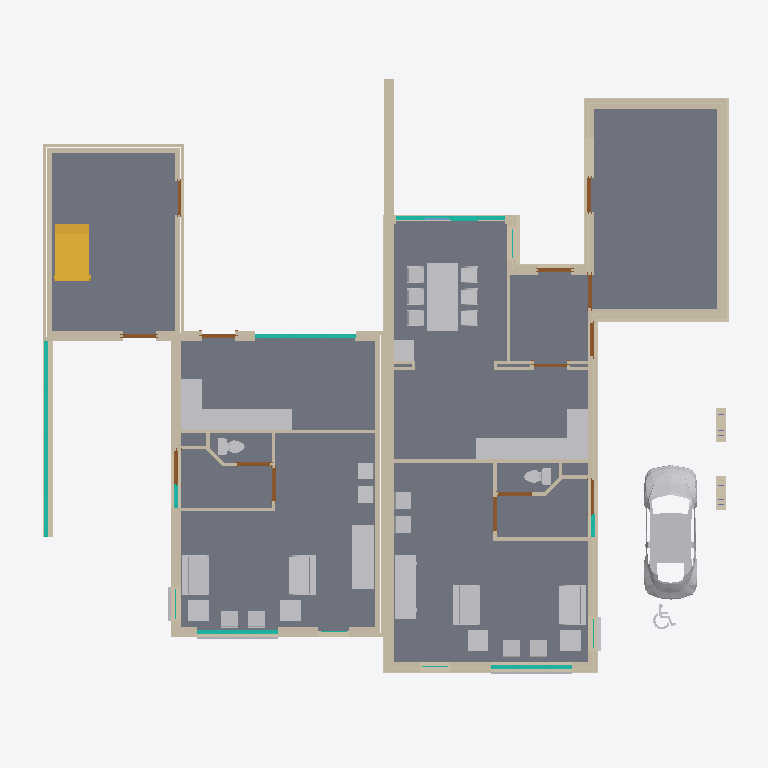
Plan cut of the same IFC building model at storey 'V0 ok. ruwe vloer' (level -0.27 m, cut at 1.13 m), seen from above with north up, elements coloured by IFC class: 90 walls (beige), 36 other elements (light grey), 28 doors (brown), 8 curtain walls (teal), 6 slabs (grey), 1 stair (yellow), 1 window (light blue). Cut surfaces are drawn darker.
Extent 21.0 m × 18.0 m × 9.0 m (x, y, z). Storeys (14): ok. fundering at -0.90 m; bk. fundering at -0.70 m; V0 ok. ruwe vloer at -0.27 m; V0 at -0.00 m; V0 bk. afwerkvloer at -0.00 m; V0 ok. kozijnen at 0.62 m; V0 bk. kozijnen at 2.42 m; V1 ok. plafond at 2.70 m; V1 at 2.90 m; V1 bk. ruwe vloer at 2.90 m; V1 bk. afwerkvloer at 2.97 m; V1 ok. kozijnen at 3.90 m; V2 ok. ruwe vloer at 5.67 m; V2 at 5.87 m. Elements (408): 170 IfcWallStandardCase, 132 IfcDoor, 34 IfcFurnishingElement, 22 IfcSlab, 18 IfcCurtainWall, 12 IfcBuildingElementProxy, 11 IfcWindow, 4 IfcColumn, 4 IfcRoof, 1 IfcStair.

HEADER;
FILE_DESCRIPTION(('ViewDefinition [CoordinationView]'),'2;1');
FILE_NAME('1234','2011-09-07T12:22:46',(''),(''),'Autodesk Revit Architecture 2011 - 1.0','20100326_1700(x64)','');
FILE_SCHEMA(('IFC2X3'));
ENDSEC;
DATA;
#34=IFCPROJECT('0RewIvRB16DPeKFqhR$Uf6',#33,'1234',$,$,'projectnaam','Project Status',(#27,#28),#23);
#56846=IFCSITE('0RewIvRB16DPeKFqhR$Uf4',#33,'Default',$,'',#56845,$,$,.ELEMENT.,$,$,$,$,$);
#36=IFCBUILDING('0RewIvRB16DPeKFqhR$Uf7',#33,$,$,$,#25,$,$,.ELEMENT.,$,$,$);
#39=IFCBUILDINGSTOREY('0RewIvRB16DPeKFqea0XJb',#33,'V0',$,$,#38,$,$,.ELEMENT.,4.037551E-25);
#43=IFCBUILDINGSTOREY('0RewIvRB16DPeKFqea0XzL',#33,'V1',$,$,#42,$,$,.ELEMENT.,2900.0);
#47=IFCBUILDINGSTOREY('0RewIvRB16DPeKFqea0vtN',#33,'V2',$,$,#46,$,$,.ELEMENT.,5870.0);
#59=IFCBUILDINGSTOREY('0RewIvRB16DPeKFqea2dSF',#33,'V0 ok. ruwe vloer',$,$,#58,$,$,.ELEMENT.,-270.0);
#67=IFCBUILDINGSTOREY('0RewIvRB16DPeKFqea2dSD',#33,'V2 ok. ruwe vloer',$,$,#66,$,$,.ELEMENT.,5670.0);
#83=IFCBUILDINGSTOREY('0RewIvRB16DPeKFqea4yU_',#33,'V1 ok. plafond',$,$,#82,$,$,.ELEMENT.,2700.000000000096);
#91=IFCBUILDINGSTOREY('0RewIvRB16DPeKFqea4yaj',#33,'V1 bk. ruwe vloer',$,$,#90,$,$,.ELEMENT.,2900.0);
#151=IFCBUILDINGSTOREY('0RewIvRB16DPeKFqea4$JJ',#33,'ok. fundering',$,$,#150,$,$,.ELEMENT.,-900.0000000000001);
#155=IFCBUILDINGSTOREY('0RewIvRB16DPeKFqea4$JG',#33,'bk. fundering',$,$,#154,$,$,.ELEMENT.,-700.0);
#163=IFCBUILDINGSTOREY('0RewIvRB16DPeKFqeaAt$r',#33,'V1 bk. afwerkvloer',$,$,#162,$,$,.ELEMENT.,2970.0);
#166=IFCBUILDINGSTOREY('0RewIvRB16DPeKFqeaAt$S',#33,'V0 bk. afwerkvloer',$,$,#165,$,$,.ELEMENT.,1.109093E-11);
#182=IFCBUILDINGSTOREY('0RewIvRB16DPeKFqeaAtuJ',#33,'V0 ok. kozijnen',$,$,#181,$,$,.ELEMENT.,625.0000000000111);
#186=IFCBUILDINGSTOREY('0RewIvRB16DPeKFqeaA0g7',#33,'V0 bk. kozijnen',$,$,#185,$,$,.ELEMENT.,2425.000000000011);
#194=IFCBUILDINGSTOREY('0RewIvRB16DPeKFqeaA0f_',#33,'V1 ok. kozijnen',$,$,#193,$,$,.ELEMENT.,3900.000000000011);
#10522=IFCSLAB('26VXWOgGPFfeKgJxEVsHeZ',#33,'Floor:43_afwerkvloer_70:2792758:3',$,'Floor:43_afwerkvloer_70',#10521,#10517,'2792758',.FLOOR.);
#35493=IFCSLAB('0t0PBXZDvF1hg0vCZnHVpx',#33,'Floor:23_kanaalplaatvloer_200:2827054:2',$,'Floor:23_kanaalplaatvloer_200',#35492,#35490,'2827054',.FLOOR.);
#10518=IFCSLAB('3YzYAT5Sj5xhD98LyZmofx',#33,'Floor:43_afwerkvloer_70:2792758',$,'Floor:43_afwerkvloer_70',#10437,#10453,'2792758',.FLOOR.);
#35491=IFCSLAB('3$2rc$YQjEqgGYlFvvZriz',#33,'Floor:23_kanaalplaatvloer_200:2827054',$,'Floor:23_kanaalplaatvloer_200',#35470,#35480,'2827054',.FLOOR.);
#10520=IFCSLAB('0N6G4Zb8XAsx1WC3UmFm62',#33,'Floor:43_afwerkvloer_70:2792758:2',$,'Floor:43_afwerkvloer_70',#10519,#10479,'2792758',.FLOOR.);
#21230=IFCBUILDINGELEMENTPROXY('1pEdLhS915subc053CDJWD',#33,'M_RPC Beetle:M_RPC Beetle:M_RPC Beetle:2815196',$,'M_RPC Beetle',#21229,#21226,'2815196',.ELEMENT.);
#31401=IFCFURNISHINGELEMENT('1pEdLhS915subc053CDCjH',#33,'73_ISR_aanrechtblok-hoek:bak links:bak links:2819968',$,'bak links',#31400,#31397,'2819968');
#47705=IFCFURNISHINGELEMENT('3$2rc$YQjEqgGYlFvvZrmT',#33,'73_ISR_aanrechtblok-hoek:bak links:bak links:2827278',$,'bak links',#47704,#47701,'2827278');
#32330=IFCFURNISHINGELEMENT('1pEdLhS915subc053CDCHx',#33,'82_ISR_tafel_1:eettafel 2000x900:eettafel 2000x900:2820266',$,'eettafel 2000x900',#32329,#32326,'2820266');
#56697=IFCSTAIR('2m2oU6mVnE5uAb3yfHmixs',#33,'Stair:27_beton trap:2836781',$,'Stair:27_beton trap',#56617,$,'2836781',.STRAIGHT_RUN_STAIR.);
#779=IFCWALLSTANDARDCASE('0$k1jJoSfEovg3P3S_lo32',#33,'Basic Wall:21_metselwerk_100:2716076',$,'Basic Wall:21_metselwerk_100:589363',#766,#778,'2716076');
#1363=IFCWALLSTANDARDCASE('0$k1jJoSfEovg3P3S_lz85',#33,'Basic Wall:28_kalkzandsteen_E100/538/CS12:2720619',$,'Basic Wall:28_kalkzandsteen_E100/538/CS12:1079620',#1311,#1362,'2720619');
#48345=IFCFURNISHINGELEMENT('3$2rc$YQjEqgGYlFvvZrm4',#33,'M_Credenza:1830 x 0610mm:1830 x 0610mm:2827287',$,'1830 x 0610mm',#48344,#48341,'2827287');
#55337=IFCWALLSTANDARDCASE('2m2oU6mVnE5uAb3yfHmhBn',#33,'Basic Wall:21_metselwerk_300:2831658',$,'Basic Wall:21_metselwerk_300:2739533',#55324,#55336,'2831658');
#33824=IFCFURNISHINGELEMENT('1pEdLhS915subc053CDCAz',#33,'M_Credenza:1830 x 0610mm:1830 x 0610mm:2821740',$,'1830 x 0610mm',#33823,#33820,'2821740');
#35534=IFCWALLSTANDARDCASE('3$2rc$YQjEqgGYlFvvZrif',#33,'Basic Wall:21_metselwerk_300:2827066',$,'Basic Wall:21_metselwerk_300:2739533',#35521,#35533,'2827066');
#34449=IFCWALLSTANDARDCASE('3$2rc$YQjEqgGYlFvvZriM',#33,'Basic Wall:28_kalkzandsteen_E100/538/CS12:2827013',$,'Basic Wall:28_kalkzandsteen_E100/538/CS12:1079620',#34436,#34448,'2827013');
#34158=IFCWALLSTANDARDCASE('3$2rc$YQjEqgGYlFvvZrhf',#33,'Basic Wall:21_metselwerk_100:2827002',$,'Basic Wall:21_metselwerk_100:589363',#34145,#34157,'2827002');
#30212=IFCFURNISHINGELEMENT('1pEdLhS915subc053CDCcz',#33,'82_ISR_zitmeubel:bank_klein:bank_klein:2819436',$,'bank_klein',#30211,#30208,'2819436');
#30245=IFCFURNISHINGELEMENT('1pEdLhS915subc053CDCa4',#33,'82_ISR_zitmeubel:bank_klein:bank_klein:2819541',$,'bank_klein',#30244,#30241,'2819541');
#46547=IFCFURNISHINGELEMENT('3$2rc$YQjEqgGYlFvvZrmR',#33,'82_ISR_zitmeubel:bank_klein:bank_klein:2827272',$,'bank_klein',#46546,#46543,'2827272');
#46562=IFCFURNISHINGELEMENT('3$2rc$YQjEqgGYlFvvZrmQ',#33,'82_ISR_zitmeubel:bank_klein:bank_klein:2827273',$,'bank_klein',#46561,#46558,'2827273');
#331=IFCWALLSTANDARDCASE('0$k1jJoSfEovg3P3S_lpqd',#33,'Basic Wall:21_metselwerk_100:2714697',$,'Basic Wall:21_metselwerk_100:589363',#306,#330,'2714697');
#915=IFCWALLSTANDARDCASE('0$k1jJoSfEovg3P3S_lz79',#33,'Basic Wall:28_kalkzandsteen_E100/538/CS12:2719911',$,'Basic Wall:28_kalkzandsteen_E100/538/CS12:1079620',#902,#914,'2719911');
#34412=IFCWALLSTANDARDCASE('3$2rc$YQjEqgGYlFvvZriH',#33,'Basic Wall:21_metselwerk_100:2827010',$,'Basic Wall:21_metselwerk_100:589363',#34399,#34411,'2827010');
#1972=IFCWALLSTANDARDCASE('0$k1jJoSfEovg3P3S_l$bm',#33,'Basic Wall:21_isolatie_60:2730014',$,'Basic Wall:21_isolatie_60:2728430',#1959,#1971,'2730014');
#34698=IFCWALLSTANDARDCASE('3$2rc$YQjEqgGYlFvvZriU',#33,'Basic Wall:28_kalkzandsteen_E100/538/CS12:2827021',$,'Basic Wall:28_kalkzandsteen_E100/538/CS12:1079620',#34685,#34697,'2827021');
#10343=IFCWALLSTANDARDCASE('3YzYAT5Sj5xhD98LyZmomt',#33,'Basic Wall:28_ihw beton_300 C20/25:2792314',$,'Basic Wall:28_ihw beton_300 C20/25:589387',#10330,#10342,'2792314');
#56111=IFCCURTAINWALL('2m2oU6mVnE5uAb3yfHmhz8',#33,'Curtain Wall:31_houten kozijn vrij indeelbaar:2832531',$,'Curtain Wall:31_houten kozijn vrij indeelbaar:147856',#56110,$,'2832531');
#1697=IFCWALLSTANDARDCASE('0$k1jJoSfEovg3P3S_lyZe',#33,'Basic Wall:28_kalkzandsteen_E100/538/CS12:2726278',$,'Basic Wall:28_kalkzandsteen_E100/538/CS12:1079620',#1684,#1696,'2726278');
#34093=IFCWALLSTANDARDCASE('3$2rc$YQjEqgGYlFvvZrhg',#33,'Basic Wall:21_metselwerk_100:2827001',$,'Basic Wall:21_metselwerk_100:589363',#34080,#34092,'2827001');
#816=IFCWALLSTANDARDCASE('0$k1jJoSfEovg3P3S_lz5v',#33,'Basic Wall:28_kalkzandsteen_E100/538/CS12:2719767',$,'Basic Wall:28_kalkzandsteen_E100/538/CS12:1079620',#803,#815,'2719767');
#3708=IFCSLAB('0C_AaJGP13r8IFEAj6iRSN',#33,'Floor:23_kanaalplaatvloer_200:2738533',$,'Floor:23_kanaalplaatvloer_200',#3687,#3707,'2738533',.FLOOR.);
#10308=IFCWALLSTANDARDCASE('3YzYAT5Sj5xhD98LyZmonw',#33,'Basic Wall:28_ihw beton_300 C20/25:2792247',$,'Basic Wall:28_ihw beton_300 C20/25:589387',#10295,#10307,'2792247');
#488=IFCWALLSTANDARDCASE('0$k1jJoSfEovg3P3S_lpzB',#33,'Basic Wall:21_metselwerk_100:2715173',$,'Basic Wall:21_metselwerk_100:589363',#475,#487,'2715173');
#213=IFCWALLSTANDARDCASE('0$k1jJoSfEovg3P3S_lpg8',#33,'Basic Wall:21_metselwerk_100:2714598',$,'Basic Wall:21_metselwerk_100:589363',#197,#212,'2714598');
#1032=IFCWALLSTANDARDCASE('0$k1jJoSfEovg3P3S_lz0d',#33,'Basic Wall:28_kalkzandsteen_E100/538/CS12:2720073',$,'Basic Wall:28_kalkzandsteen_E100/538/CS12:1079620',#1019,#1031,'2720073');
#35156=IFCWALLSTANDARDCASE('3$2rc$YQjEqgGYlFvvZrip',#33,'Basic Wall:21_isolatie_60:2827040',$,'Basic Wall:21_isolatie_60:2728430',#35143,#35155,'2827040');
#34948=IFCWALLSTANDARDCASE('3$2rc$YQjEqgGYlFvvZriB',#33,'Basic Wall:28_kalkzandsteen_E100/538/CS12:2827032',$,'Basic Wall:28_kalkzandsteen_E100/538/CS12:1079620',#34935,#34947,'2827032');
#34287=IFCWALLSTANDARDCASE('3$2rc$YQjEqgGYlFvvZrhl',#33,'Basic Wall:21_metselwerk_100:2827004',$,'Basic Wall:21_metselwerk_100:589363',#34274,#34286,'2827004');
#34361=IFCWALLSTANDARDCASE('3$2rc$YQjEqgGYlFvvZrhj',#33,'Basic Wall:21_metselwerk_100:2827006',$,'Basic Wall:21_metselwerk_100:589363',#34348,#34360,'2827006');
#526=IFCWALLSTANDARDCASE('0$k1jJoSfEovg3P3S_lpvX',#33,'Basic Wall:21_metselwerk_100:2715407',$,'Basic Wall:21_metselwerk_100:589363',#513,#525,'2715407');
#34573=IFCWALLSTANDARDCASE('3$2rc$YQjEqgGYlFvvZriK',#33,'Basic Wall:28_kalkzandsteen_E100/538/CS12:2827015',$,'Basic Wall:28_kalkzandsteen_E100/538/CS12:1079620',#34560,#34572,'2827015');
#10273=IFCWALLSTANDARDCASE('3YzYAT5Sj5xhD98LyZmosZ',#33,'Basic Wall:28_ihw beton_300 C20/25:2792174',$,'Basic Wall:28_ihw beton_300 C20/25:589387',#10260,#10272,'2792174');
#2354=IFCWALLSTANDARDCASE('0$k1jJoSfEovg3P3S_l$bG',#33,'Basic Wall:21_isolatie_60:2730046',$,'Basic Wall:21_isolatie_60:2728430',#2330,#2353,'2730046');
#563=IFCWALLSTANDARDCASE('0$k1jJoSfEovg3P3S_lo4A',#33,'Basic Wall:21_metselwerk_100:2715748',$,'Basic Wall:21_metselwerk_100:589363',#550,#562,'2715748');
#35337=IFCWALLSTANDARDCASE('3$2rc$YQjEqgGYlFvvZrix',#33,'Basic Wall:21_isolatie_60:2827048',$,'Basic Wall:21_isolatie_60:2728430',#35324,#35336,'2827048');
#33997=IFCFURNISHINGELEMENT('1pEdLhS915subc053CDDw8',#33,'M_Table-Coffee:0610 x 0610 x 0610mm:0610 x 0610 x 0610mm:2822745',$,'0610 x 0610 x 0610mm',#33996,#33993,'2822745');
#48448=IFCFURNISHINGELEMENT('3$2rc$YQjEqgGYlFvvZrmA',#33,'M_Table-Coffee:0610 x 0610 x 0610mm:0610 x 0610 x 0610mm:2827289',$,'0610 x 0610 x 0610mm',#48447,#48444,'2827289');
#48466=IFCFURNISHINGELEMENT('3$2rc$YQjEqgGYlFvvZrm9',#33,'M_Table-Coffee:0610 x 0610 x 0610mm:0610 x 0610 x 0610mm:2827290',$,'0610 x 0610 x 0610mm',#48465,#48462,'2827290');
#34647=IFCWALLSTANDARDCASE('3$2rc$YQjEqgGYlFvvZriQ',#33,'Basic Wall:28_kalkzandsteen_E100/538/CS12:2827017',$,'Basic Wall:28_kalkzandsteen_E100/538/CS12:1079620',#34634,#34646,'2827017');
#1222=IFCWALLSTANDARDCASE('0$k1jJoSfEovg3P3S_lzFy',#33,'Basic Wall:28_kalkzandsteen_E100/538/CS12:2720402',$,'Basic Wall:28_kalkzandsteen_E100/538/CS12:1079620',#1209,#1221,'2720402');
#33949=IFCFURNISHINGELEMENT('1pEdLhS915subc053CDDsa',#33,'M_Table-Coffee:0610 x 0610 x 0610mm:0610 x 0610 x 0610mm:2822517',$,'0610 x 0610 x 0610mm',#33948,#33945,'2822517');
#33979=IFCFURNISHINGELEMENT('1pEdLhS915subc053CDDq7',#33,'M_Table-Coffee:0610 x 0610 x 0610mm:0610 x 0610 x 0610mm:2822614',$,'0610 x 0610 x 0610mm',#33978,#33975,'2822614');
#2259=IFCWALLSTANDARDCASE('0$k1jJoSfEovg3P3S_l$bO',#33,'Basic Wall:21_isolatie_60:2730038',$,'Basic Wall:21_isolatie_60:2728430',#2246,#2258,'2730038');
#9696=IFCCURTAINWALL('3YzYAT5Sj5xhD98LyZmv5q',#33,'Curtain Wall:31_houten kozijn vrij indeelbaar:2762297',$,'Curtain Wall:31_houten kozijn vrij indeelbaar:147856',#9695,$,'2762297');
#34324=IFCWALLSTANDARDCASE('3$2rc$YQjEqgGYlFvvZrhk',#33,'Basic Wall:21_metselwerk_100:2827005',$,'Basic Wall:21_metselwerk_100:589363',#34311,#34323,'2827005');
#55652=IFCCURTAINWALL('2m2oU6mVnE5uAb3yfHmh9T',#33,'Curtain Wall:31_houten kozijn vrij indeelbaar:2831750',$,'Curtain Wall:31_houten kozijn vrij indeelbaar:147856',#55651,$,'2831750');
#1106=IFCWALLSTANDARDCASE('0$k1jJoSfEovg3P3S_lz2D',#33,'Basic Wall:28_kalkzandsteen_E100/538/CS12:2720227',$,'Basic Wall:28_kalkzandsteen_E100/538/CS12:1079620',#1093,#1105,'2720227');
#451=IFCWALLSTANDARDCASE('0$k1jJoSfEovg3P3S_lppX',#33,'Basic Wall:21_metselwerk_100:2715023',$,'Basic Wall:21_metselwerk_100:589363',#427,#450,'2715023');
#995=IFCWALLSTANDARDCASE('0$k1jJoSfEovg3P3S_lz6M',#33,'Basic Wall:28_kalkzandsteen_E100/538/CS12:2719992',$,'Basic Wall:28_kalkzandsteen_E100/538/CS12:1079620',#982,#994,'2719992');
#1623=IFCWALLSTANDARDCASE('0$k1jJoSfEovg3P3S_lyXa',#33,'Basic Wall:28_kalkzandsteen_E100/538/CS12:2726154',$,'Basic Wall:28_kalkzandsteen_E100/538/CS12:1079620',#1610,#1622,'2726154');
#1069=IFCWALLSTANDARDCASE('0$k1jJoSfEovg3P3S_lz3g',#33,'Basic Wall:28_kalkzandsteen_E100/538/CS12:2720132',$,'Basic Wall:28_kalkzandsteen_E100/538/CS12:1079620',#1056,#1068,'2720132');
#34610=IFCWALLSTANDARDCASE('3$2rc$YQjEqgGYlFvvZriR',#33,'Basic Wall:28_kalkzandsteen_E100/538/CS12:2827016',$,'Basic Wall:28_kalkzandsteen_E100/538/CS12:1079620',#34597,#34609,'2827016');
#34522=IFCWALLSTANDARDCASE('3$2rc$YQjEqgGYlFvvZriL',#33,'Basic Wall:28_kalkzandsteen_E100/538/CS12:2827014',$,'Basic Wall:28_kalkzandsteen_E100/538/CS12:1079620',#34502,#34521,'2827014');
#34237=IFCWALLSTANDARDCASE('3$2rc$YQjEqgGYlFvvZrhe',#33,'Basic Wall:21_metselwerk_100:2827003',$,'Basic Wall:21_metselwerk_100:589363',#34224,#34236,'2827003');
#35265=IFCWALLSTANDARDCASE('3$2rc$YQjEqgGYlFvvZrir',#33,'Basic Wall:21_isolatie_60:2827046',$,'Basic Wall:21_isolatie_60:2728430',#35252,#35264,'2827046');
#29241=IFCBUILDINGELEMENTPROXY('1pEdLhS915subc053CDJjh',#33,'M_Toilet-Domestic-3D:M_Toilet-Domestic-3D:M_Toilet-Domestic-3D:2815930',$,'M_Toilet-Domestic-3D',#29240,#29237,'2815930',.ELEMENT.);
#7913=IFCCURTAINWALL('0C_AaJGP13r8IFEAj6id2p',#33,'Curtain Wall:31_houten kozijn vrij indeelbaar:2756289',$,'Curtain Wall:31_houten kozijn vrij indeelbaar:147856',#7912,$,'2756289');
#37089=IFCCURTAINWALL('3$2rc$YQjEqgGYlFvvZrkI',#33,'Curtain Wall:31_houten kozijn vrij indeelbaar:2827137',$,'Curtain Wall:31_houten kozijn vrij indeelbaar:147856',#37088,$,'2827137');
#45589=IFCBUILDINGELEMENTPROXY('3$2rc$YQjEqgGYlFvvZrmG',#33,'M_Toilet-Domestic-3D:M_Toilet-Domestic-3D:M_Toilet-Domestic-3D:2827267',$,'M_Toilet-Domestic-3D',#45588,#45585,'2827267',.ELEMENT.);
#3800=IFCWALLSTANDARDCASE('0C_AaJGP13r8IFEAj6iR2m',#33,'Basic Wall:21_metselwerk_300:2739906',$,'Basic Wall:21_metselwerk_300:2739533',#3787,#3799,'2739906');
#3856=IFCWALLSTANDARDCASE('0C_AaJGP13r8IFEAj6iR5m',#33,'Basic Wall:21_metselwerk_300:2739970',$,'Basic Wall:21_metselwerk_300:2739533',#3843,#3855,'2739970');
#35193=IFCWALLSTANDARDCASE('3$2rc$YQjEqgGYlFvvZrit',#33,'Basic Wall:21_isolatie_60:2827044',$,'Basic Wall:21_isolatie_60:2728430',#35180,#35192,'2827044');
#30892=IFCFURNISHINGELEMENT('1pEdLhS915subc053CDChw',#33,'82_ISR_zitmeubel:stoel:stoel:2819627',$,'stoel',#30891,#30888,'2819627');
#30925=IFCFURNISHINGELEMENT('1pEdLhS915subc053CDCg$',#33,'82_ISR_zitmeubel:stoel:stoel:2819694',$,'stoel',#30924,#30921,'2819694');
#30940=IFCFURNISHINGELEMENT('1pEdLhS915subc053CDCfS',#33,'82_ISR_zitmeubel:stoel:stoel:2819725',$,'stoel',#30939,#30936,'2819725');
#30955=IFCFURNISHINGELEMENT('1pEdLhS915subc053CDClV',#33,'82_ISR_zitmeubel:stoel:stoel:2819854',$,'stoel',#30954,#30951,'2819854');
#33093=IFCFURNISHINGELEMENT('1pEdLhS915subc053CDCMK',#33,'82_ISR_zitmeubel:hoge_stoel_met_leuning:hoge_stoel_met_leuning:2820421',$,'hoge_stoel_met_leuning',#33092,#33089,'2820421');
#33124=IFCFURNISHINGELEMENT('1pEdLhS915subc053CDCMb',#33,'82_ISR_zitmeubel:hoge_stoel_met_leuning:hoge_stoel_met_leuning:2820468',$,'hoge_stoel_met_leuning',#33123,#33120,'2820468');
#33154=IFCFURNISHINGELEMENT('1pEdLhS915subc053CDCK9',#33,'82_ISR_zitmeubel:hoge_stoel_met_leuning:hoge_stoel_met_leuning:2820568',$,'hoge_stoel_met_leuning',#33153,#33150,'2820568');
#33169=IFCFURNISHINGELEMENT('1pEdLhS915subc053CDCKi',#33,'82_ISR_zitmeubel:hoge_stoel_met_leuning:hoge_stoel_met_leuning:2820605',$,'hoge_stoel_met_leuning',#33168,#33165,'2820605');
#47213=IFCFURNISHINGELEMENT('3$2rc$YQjEqgGYlFvvZrmP',#33,'82_ISR_zitmeubel:stoel:stoel:2827274',$,'stoel',#47212,#47209,'2827274');
#47228=IFCFURNISHINGELEMENT('3$2rc$YQjEqgGYlFvvZrmO',#33,'82_ISR_zitmeubel:stoel:stoel:2827275',$,'stoel',#47227,#47224,'2827275');
#47258=IFCFURNISHINGELEMENT('3$2rc$YQjEqgGYlFvvZrmU',#33,'82_ISR_zitmeubel:stoel:stoel:2827277',$,'stoel',#47257,#47254,'2827277');
#34874=IFCWALLSTANDARDCASE('3$2rc$YQjEqgGYlFvvZri5',#33,'Basic Wall:28_kalkzandsteen_E100/538/CS12:2827030',$,'Basic Wall:28_kalkzandsteen_E100/538/CS12:1079620',#34861,#34873,'2827030');
#10378=IFCWALLSTANDARDCASE('3YzYAT5Sj5xhD98LyZmopY',#33,'Basic Wall:28_ihw beton_300 C20/25:2792367',$,'Basic Wall:28_ihw beton_300 C20/25:589387',#10365,#10377,'2792367');
#10413=IFCWALLSTANDARDCASE('3YzYAT5Sj5xhD98LyZmooq',#33,'Basic Wall:28_ihw beton_300 C20/25:2792441',$,'Basic Wall:28_ihw beton_300 C20/25:589387',#10400,#10412,'2792441');
#33139=IFCFURNISHINGELEMENT('1pEdLhS915subc053CDCLq',#33,'82_ISR_zitmeubel:hoge_stoel_met_leuning:hoge_stoel_met_leuning:2820517',$,'hoge_stoel_met_leuning',#33138,#33135,'2820517');
#33184=IFCFURNISHINGELEMENT('1pEdLhS915subc053CDCRx',#33,'82_ISR_zitmeubel:hoge_stoel_met_leuning:hoge_stoel_met_leuning:2820650',$,'hoge_stoel_met_leuning',#33183,#33180,'2820650');
#47243=IFCFURNISHINGELEMENT('3$2rc$YQjEqgGYlFvvZrmV',#33,'82_ISR_zitmeubel:stoel:stoel:2827276',$,'stoel',#47242,#47239,'2827276');
#2223=IFCWALLSTANDARDCASE('0$k1jJoSfEovg3P3S_l$bS',#33,'Basic Wall:21_isolatie_60:2730034',$,'Basic Wall:21_isolatie_60:2728430',#2210,#2222,'2730034');
#2173=IFCWALLSTANDARDCASE('0$k1jJoSfEovg3P3S_l$b0',#33,'Basic Wall:21_isolatie_60:2730030',$,'Basic Wall:21_isolatie_60:2728430',#2160,#2172,'2730030');
#35229=IFCWALLSTANDARDCASE('3$2rc$YQjEqgGYlFvvZris',#33,'Basic Wall:21_isolatie_60:2827045',$,'Basic Wall:21_isolatie_60:2728430',#35216,#35228,'2827045');
#10238=IFCWALLSTANDARDCASE('3YzYAT5Sj5xhD98LyZmotF',#33,'Basic Wall:28_ihw beton_300 C20/25:2792066',$,'Basic Wall:28_ihw beton_300 C20/25:589387',#10225,#10237,'2792066');
#2307=IFCWALLSTANDARDCASE('0$k1jJoSfEovg3P3S_l$bK',#33,'Basic Wall:21_isolatie_60:2730042',$,'Basic Wall:21_isolatie_60:2728430',#2282,#2306,'2730042');
#34736=IFCWALLSTANDARDCASE('3$2rc$YQjEqgGYlFvvZriT',#33,'Basic Wall:21_metselwerk_100:2827022',$,'Basic Wall:21_metselwerk_100:589363',#34723,#34735,'2827022');
#10133=IFCWALLSTANDARDCASE('3YzYAT5Sj5xhD98LyZmovK',#33,'Basic Wall:28_ihw beton_300 C20/25:2791705',$,'Basic Wall:28_ihw beton_300 C20/25:589387',#10120,#10132,'2791705');
#2447=IFCWALLSTANDARDCASE('0$k1jJoSfEovg3P3S_l$ai',#33,'Basic Wall:21_isolatie_60:2730050',$,'Basic Wall:21_isolatie_60:2728430',#2434,#2446,'2730050');
#10168=IFCWALLSTANDARDCASE('3YzYAT5Sj5xhD98LyZmouZ',#33,'Basic Wall:28_ihw beton_300 C20/25:2791790',$,'Basic Wall:28_ihw beton_300 C20/25:589387',#10155,#10167,'2791790');
#35416=IFCWALLSTANDARDCASE('3$2rc$YQjEqgGYlFvvZriw',#33,'Basic Wall:21_isolatie_60:2827049',$,'Basic Wall:21_isolatie_60:2728430',#35403,#35415,'2827049');
#35301=IFCWALLSTANDARDCASE('3$2rc$YQjEqgGYlFvvZriq',#33,'Basic Wall:21_isolatie_60:2827047',$,'Basic Wall:21_isolatie_60:2728430',#35288,#35300,'2827047');
#1171=IFCWALLSTANDARDCASE('0$k1jJoSfEovg3P3S_lzCo',#33,'Basic Wall:28_kalkzandsteen_E100/538/CS12:2720348',$,'Basic Wall:28_kalkzandsteen_E100/538/CS12:1079620',#1158,#1170,'2720348');
#10076=IFCWALLSTANDARDCASE('3YzYAT5Sj5xhD98LyZmo_g',#33,'Basic Wall:28_ihw beton_300 C20/25:2791655',$,'Basic Wall:28_ihw beton_300 C20/25:589387',#10063,#10075,'2791655');
#1401=IFCWALLSTANDARDCASE('0$k1jJoSfEovg3P3S_lz$B',#33,'Basic Wall:28_kalkzandsteen_E100/538/CS12:2723493',$,'Basic Wall:28_kalkzandsteen_E100/538/CS12:1079620',#1388,#1400,'2723493');
#29465=IFCBUILDINGELEMENTPROXY('1pEdLhS915subc053CDCY5',#33,'41_ISR_lb_raamdorpelsteen:41_ISR_lb_raamdorpelsteen:41_ISR_lb_raamdorpelsteen:2819156',$,'41_ISR_lb_raamdorpelsteen',#29464,#29461,'2819156',.ELEMENT.);
#45800=IFCBUILDINGELEMENTPROXY('3$2rc$YQjEqgGYlFvvZrmK',#33,'41_ISR_lb_raamdorpelsteen:41_ISR_lb_raamdorpelsteen:41_ISR_lb_raamdorpelsteen:2827271',$,'41_ISR_lb_raamdorpelsteen',#45799,#45796,'2827271',.ELEMENT.);
#56557=IFCWALLSTANDARDCASE('2m2oU6mVnE5uAb3yfHmi5q',#33,'Basic Wall:28_kalkzandsteen_E100/648/CS12:2836143',$,'Basic Wall:28_kalkzandsteen_E100/648/CS12:1079590',#56544,#56556,'2836143');
#1660=IFCWALLSTANDARDCASE('0$k1jJoSfEovg3P3S_lyWw',#33,'Basic Wall:28_kalkzandsteen_E100/538/CS12:2726228',$,'Basic Wall:28_kalkzandsteen_E100/538/CS12:1079620',#1647,#1659,'2726228');
#10203=IFCWALLSTANDARDCASE('3YzYAT5Sj5xhD98LyZmorW',#33,'Basic Wall:28_ihw beton_300 C20/25:2791981',$,'Basic Wall:28_ihw beton_300 C20/25:589387',#10190,#10202,'2791981');
#13760=IFCBUILDINGELEMENTPROXY('1pEdLhS915subc053CDJoN',#33,'M_Parking Symbol - ADA:M_Parking Symbol - ADA:M_Parking Symbol - ADA:2814022',$,'M_Parking Symbol - ADA',#13759,#13756,'2814022',.ELEMENT.);
#628=IFCWALLSTANDARDCASE('0$k1jJoSfEovg3P3S_lo7o',#33,'Basic Wall:21_metselwerk_100:2715804',$,'Basic Wall:21_metselwerk_100:589363',#615,#627,'2715804');
#679=IFCWALLSTANDARDCASE('0$k1jJoSfEovg3P3S_lo6i',#33,'Basic Wall:21_metselwerk_100:2715842',$,'Basic Wall:21_metselwerk_100:589363',#666,#678,'2715842');
#29346=IFCBUILDINGELEMENTPROXY('1pEdLhS915subc053CDCyE',#33,'41_ISR_lb_raamdorpelsteen:41_ISR_lb_raamdorpelsteen:41_ISR_lb_raamdorpelsteen:2819039',$,'41_ISR_lb_raamdorpelsteen',#29345,#29342,'2819039',.ELEMENT.);
#34911=IFCWALLSTANDARDCASE('3$2rc$YQjEqgGYlFvvZri4',#33,'Basic Wall:28_kalkzandsteen_E100/538/CS12:2827031',$,'Basic Wall:28_kalkzandsteen_E100/538/CS12:1079620',#34898,#34910,'2827031');
#56594=IFCWALLSTANDARDCASE('2m2oU6mVnE5uAb3yfHmi3A',#33,'Basic Wall:28_kalkzandsteen_E100/648/CS12:2836241',$,'Basic Wall:28_kalkzandsteen_E100/648/CS12:1079590',#56581,#56593,'2836241');
#1784=IFCWALLSTANDARDCASE('0$k1jJoSfEovg3P3S_lyyc',#33,'Basic Wall:28_kalkzandsteen_E100/538/CS12:2727496',$,'Basic Wall:28_kalkzandsteen_E100/538/CS12:1079620',#1764,#1783,'2727496');
#45691=IFCBUILDINGELEMENTPROXY('3$2rc$YQjEqgGYlFvvZrmM',#33,'41_ISR_lb_raamdorpelsteen:41_ISR_lb_raamdorpelsteen:41_ISR_lb_raamdorpelsteen:2827269',$,'41_ISR_lb_raamdorpelsteen',#45690,#45687,'2827269',.ELEMENT.);
#1549=IFCWALLSTANDARDCASE('0$k1jJoSfEovg3P3S_lyEB',#33,'Basic Wall:28_kalkzandsteen_E100/538/CS12:2724581',$,'Basic Wall:28_kalkzandsteen_E100/538/CS12:1079620',#1536,#1548,'2724581');
#2087=IFCWALLSTANDARDCASE('0$k1jJoSfEovg3P3S_l$b8',#33,'Basic Wall:21_isolatie_60:2730022',$,'Basic Wall:21_isolatie_60:2728430',#2074,#2086,'2730022');
#2137=IFCWALLSTANDARDCASE('0$k1jJoSfEovg3P3S_l$b4',#33,'Basic Wall:21_isolatie_60:2730026',$,'Basic Wall:21_isolatie_60:2728430',#2124,#2136,'2730026');
#35851=IFCCURTAINWALL('3$2rc$YQjEqgGYlFvvZrj8',#33,'Curtain Wall:31_houten kozijn vrij indeelbaar:2827099',$,'Curtain Wall:31_houten kozijn vrij indeelbaar:147856',#35850,$,'2827099');
#6602=IFCCURTAINWALL('0C_AaJGP13r8IFEAj6iO7O',#33,'Curtain Wall:31_houten kozijn vrij indeelbaar:2752426',$,'Curtain Wall:31_houten kozijn vrij indeelbaar:147856',#6601,$,'2752426');
#11959=IFCDOOR('3YzYAT5Sj5xhD98LyZmm2$',#33,'32_ISR_samenstelling_kozijn_dichte_deur_hout:std:std:2799602',$,'std',#11958,#11953,'2799602',2377.000000000008,984.0000000000042);
#12231=IFCDOOR('3YzYAT5Sj5xhD98LyZmmyx',#33,'32_ISR_samenstelling_kozijn_dichte_deur_hout:std:std:2799734',$,'std',#12230,#12225,'2799734',2377.000000000008,984.0000000000042);
#36173=IFCDOOR('3$2rc$YQjEqgGYlFvvZrj_',#33,'32_ISR_samenstelling_kozijn_dichte_deur_hout:std:std:2827117',$,'std',#36172,#36167,'2827117',2377.000000000008,984.0000000000042);
#6690=IFCDOOR('0C_AaJGP13r8IFEAj6id_W',#33,'32_ISR_samenstelling_kozijn_dichte_deur_hout:std:std:2752978',$,'std',#6689,#6684,'2752978',2377.000000000008,984.0000000000042);
#6924=IFCDOOR('0C_AaJGP13r8IFEAj6id_8',#33,'32_ISR_samenstelling_kozijn_dichte_deur_hout:std:std:2753018',$,'std',#6923,#6918,'2753018',2377.000000000008,984.0000000000042);
#11417=IFCDOOR('3YzYAT5Sj5xhD98LyZmm6m',#33,'32_ISR_samenstelling_kozijn_dichte_deur_hout:std:std:2799357',$,'std',#11416,#11411,'2799357',2377.000000000008,984.0000000000042);
#36674=IFCWALLSTANDARDCASE('3$2rc$YQjEqgGYlFvvZrjg',#33,'Basic Wall:28_kalkzandsteen_E100/538/CS12:2827129',$,'Basic Wall:28_kalkzandsteen_E100/538/CS12:1079620',#36661,#36673,'2827129');
#35035=IFCWALLSTANDARDCASE('3$2rc$YQjEqgGYlFvvZriE',#33,'Basic Wall:28_kalkzandsteen_E100/538/CS12:2827037',$,'Basic Wall:28_kalkzandsteen_E100/538/CS12:1079620',#35015,#35034,'2827037');
#34786=IFCWALLSTANDARDCASE('3$2rc$YQjEqgGYlFvvZri2',#33,'Basic Wall:28_kalkzandsteen_E100/538/CS12:2827025',$,'Basic Wall:28_kalkzandsteen_E100/538/CS12:1079620',#34773,#34785,'2827025');
#48525=IFCWALLSTANDARDCASE('3$2rc$YQjEqgGYlFvvZr1N',#33,'Basic Wall:21_isolatie_60:2828356',$,'Basic Wall:21_isolatie_60:2728430',#48512,#48524,'2828356');
#35119=IFCWALLSTANDARDCASE('3$2rc$YQjEqgGYlFvvZriC',#33,'Basic Wall:28_kalkzandsteen_E100/538/CS12:2827039',$,'Basic Wall:28_kalkzandsteen_E100/538/CS12:1079620',#35102,#35118,'2827039');
#34823=IFCWALLSTANDARDCASE('3$2rc$YQjEqgGYlFvvZri1',#33,'Basic Wall:28_kalkzandsteen_E100/538/CS12:2827026',$,'Basic Wall:28_kalkzandsteen_E100/538/CS12:1079620',#34810,#34822,'2827026');
#1868=IFCWALLSTANDARDCASE('0$k1jJoSfEovg3P3S_l$4j',#33,'Basic Wall:28_kalkzandsteen_E100/538/CS12:2728003',$,'Basic Wall:28_kalkzandsteen_E100/538/CS12:1079620',#1851,#1867,'2728003');
#1740=IFCWALLSTANDARDCASE('0$k1jJoSfEovg3P3S_lymX',#33,'Basic Wall:28_kalkzandsteen_E100/538/CS12:2727247',$,'Basic Wall:28_kalkzandsteen_E100/538/CS12:1079620',#1722,#1739,'2727247');
#56501=IFCWALLSTANDARDCASE('2m2oU6mVnE5uAb3yfHmi8Z',#33,'Basic Wall:28_kalkzandsteen_E100/648/CS12:2835960',$,'Basic Wall:28_kalkzandsteen_E100/648/CS12:1079590',#56488,#56500,'2835960');
#1438=IFCWALLSTANDARDCASE('0$k1jJoSfEovg3P3S_ly2g',#33,'Basic Wall:28_kalkzandsteen_E100/538/CS12:2724292',$,'Basic Wall:28_kalkzandsteen_E100/538/CS12:1079620',#1425,#1437,'2724292');
#729=IFCWALLSTANDARDCASE('0$k1jJoSfEovg3P3S_lo1N',#33,'Basic Wall:21_metselwerk_100:2715961',$,'Basic Wall:21_metselwerk_100:589363',#716,#728,'2715961');
#11839=IFCDOOR('3YzYAT5Sj5xhD98LyZmm1n',#33,'32_ISR_onderdeel_deurvulling:std:std:2799420',$,'std',#11838,#11833,'2799420',2315.000000000006,880.0000000000122);
#36089=IFCDOOR('3$2rc$YQjEqgGYlFvvZrju',#33,'32_ISR_onderdeel_deurvulling:std:std:2827115',$,'std',#36088,#36083,'2827115',2315.000000000006,880.0000000000122);
#36596=IFCDOOR('3$2rc$YQjEqgGYlFvvZrja',#33,'32_ISR_onderdeel_deurvulling:std:std:2827127',$,'std',#36595,#36590,'2827127',2315.000000000006,880.0000000000122);
#37363=IFCDOOR('3$2rc$YQjEqgGYlFvvZrlq',#33,'32_ISR_onderdeel_deurvulling:std:std:2827239',$,'std',#37362,#37357,'2827239',2315.000000000006,880.0000000000122);
#48768=IFCDOOR('3$2rc$YQjEqgGYlFvvZr26',#33,'32_ISR_onderdeel_deurvulling:std:std:2828437',$,'std',#48767,#48762,'2828437',2315.000000000006,880.0000000000122);
#7232=IFCDOOR('0C_AaJGP13r8IFEAj6idnE',#33,'32_ISR_samenstelling_kozijn_dichte_deur_hout:std:std:2753084',$,'std',#7231,#7226,'2753084',2377.000000000008,984.0000000000042);
#11688=IFCDOOR('3YzYAT5Sj5xhD98LyZmm1r',#33,'32_ISR_samenstelling_kozijn_dichte_deur_hout:std:std:2799416',$,'std',#11687,#11682,'2799416',2377.000000000008,984.0000000000042);
#35938=IFCDOOR('3$2rc$YQjEqgGYlFvvZrjq',#33,'32_ISR_samenstelling_kozijn_dichte_deur_hout:std:std:2827111',$,'std',#35937,#35932,'2827111',2377.000000000008,984.0000000000042);
#36445=IFCDOOR('3$2rc$YQjEqgGYlFvvZrjW',#33,'32_ISR_samenstelling_kozijn_dichte_deur_hout:std:std:2827123',$,'std',#36444,#36439,'2827123',2377.000000000008,984.0000000000042);
#37212=IFCDOOR('3$2rc$YQjEqgGYlFvvZrlm',#33,'32_ISR_samenstelling_kozijn_dichte_deur_hout:std:std:2827235',$,'std',#37211,#37206,'2827235',2377.000000000008,984.0000000000042);
#48617=IFCDOOR('3$2rc$YQjEqgGYlFvvZr22',#33,'32_ISR_samenstelling_kozijn_dichte_deur_hout:std:std:2828433',$,'std',#48616,#48611,'2828433',2377.000000000008,984.0000000000042);
#11108=IFCDOOR('3YzYAT5Sj5xhD98LyZmn$$',#33,'32_ISR_samenstelling_kozijn_dichte_deur_hout:std:std:2795698',$,'std',#11107,#11102,'2795698',2377.000000000008,984.0000000000042);
#37446=IFCDOOR('3$2rc$YQjEqgGYlFvvZrlw',#33,'32_ISR_samenstelling_kozijn_dichte_deur_hout:std:std:2827241',$,'std',#37445,#37440,'2827241',2377.000000000008,984.0000000000042);
#35077=IFCWALLSTANDARDCASE('3$2rc$YQjEqgGYlFvvZriD',#33,'Basic Wall:28_kalkzandsteen_E100/538/CS12:2827038',$,'Basic Wall:28_kalkzandsteen_E100/538/CS12:1079620',#35059,#35076,'2827038');
#1512=IFCWALLSTANDARDCASE('0$k1jJoSfEovg3P3S_lyCs',#33,'Basic Wall:28_kalkzandsteen_E100/538/CS12:2724440',$,'Basic Wall:28_kalkzandsteen_E100/538/CS12:1079620',#1499,#1511,'2724440');
#7461=IFCWALLSTANDARDCASE('0C_AaJGP13r8IFEAj6idhv',#33,'Basic Wall:28_kalkzandsteen_E100/538/CS12:2753675',$,'Basic Wall:28_kalkzandsteen_E100/538/CS12:1079620',#7448,#7460,'2753675');
#34991=IFCWALLSTANDARDCASE('3$2rc$YQjEqgGYlFvvZriF',#33,'Basic Wall:28_kalkzandsteen_E100/538/CS12:2827036',$,'Basic Wall:28_kalkzandsteen_E100/538/CS12:1079620',#34973,#34990,'2827036');
#10027=IFCWINDOW('3YzYAT5Sj5xhD98LyZmvju',#33,'30_ISR_onderdeel_raamvlakvulling:draai-kiep:draai-kiep:2763829',$,'draai-kiep',#10026,#10021,'2763829',2566.000000000096,733.0000000000026);
#1826=IFCWALLSTANDARDCASE('0$k1jJoSfEovg3P3S_lyv4',#33,'Basic Wall:28_kalkzandsteen_E100/538/CS12:2727722',$,'Basic Wall:28_kalkzandsteen_E100/538/CS12:1079620',#1808,#1825,'2727722');
#48489=IFCWALLSTANDARDCASE('3$2rc$YQjEqgGYlFvvZr$P',#33,'Basic Wall:21_isolatie_60:2828234',$,'Basic Wall:21_isolatie_60:2728430',#48476,#48488,'2828234');
#6841=IFCDOOR('0C_AaJGP13r8IFEAj6id_a',#33,'32_ISR_onderdeel_deurvulling:std:std:2752982',$,'std',#6840,#6835,'2752982',2315.000000000006,880.0000000000122);
#7075=IFCDOOR('0C_AaJGP13r8IFEAj6id_C',#33,'32_ISR_onderdeel_deurvulling:std:std:2753022',$,'std',#7074,#7069,'2753022',2315.000000000006,880.0000000000122);
#7383=IFCDOOR('0C_AaJGP13r8IFEAj6idmo',#33,'32_ISR_onderdeel_deurvulling:std:std:2753088',$,'std',#7382,#7377,'2753088',2315.000000000006,880.0000000000122);
#11259=IFCDOOR('3YzYAT5Sj5xhD98LyZmn$x',#33,'32_ISR_onderdeel_deurvulling:std:std:2795702',$,'std',#11258,#11253,'2795702',2315.000000000006,880.0000000000122);
#11568=IFCDOOR('3YzYAT5Sj5xhD98LyZmm1C',#33,'32_ISR_onderdeel_deurvulling:std:std:2799361',$,'std',#11567,#11562,'2799361',2315.000000000006,880.0000000000122);
#12110=IFCDOOR('3YzYAT5Sj5xhD98LyZmm2x',#33,'32_ISR_onderdeel_deurvulling:std:std:2799606',$,'std',#12109,#12104,'2799606',2315.000000000006,880.0000000000122);
#12382=IFCDOOR('3YzYAT5Sj5xhD98LyZmmyt',#33,'32_ISR_onderdeel_deurvulling:std:std:2799738',$,'std',#12381,#12376,'2799738',2315.000000000006,880.0000000000122);
#35586=IFCCURTAINWALL('3$2rc$YQjEqgGYlFvvZrjS',#33,'Curtain Wall:31_houten kozijn vrij indeelbaar:2827087',$,'Curtain Wall:31_houten kozijn vrij indeelbaar:147856',#35585,$,'2827087');
#36324=IFCDOOR('3$2rc$YQjEqgGYlFvvZrjY',#33,'32_ISR_onderdeel_deurvulling:std:std:2827121',$,'std',#36323,#36318,'2827121',2315.000000000006,880.0000000000122);
#37597=IFCDOOR('3$2rc$YQjEqgGYlFvvZrl_',#33,'32_ISR_onderdeel_deurvulling:std:std:2827245',$,'std',#37596,#37591,'2827245',2315.000000000006,880.0000000000122);
ENDSEC;